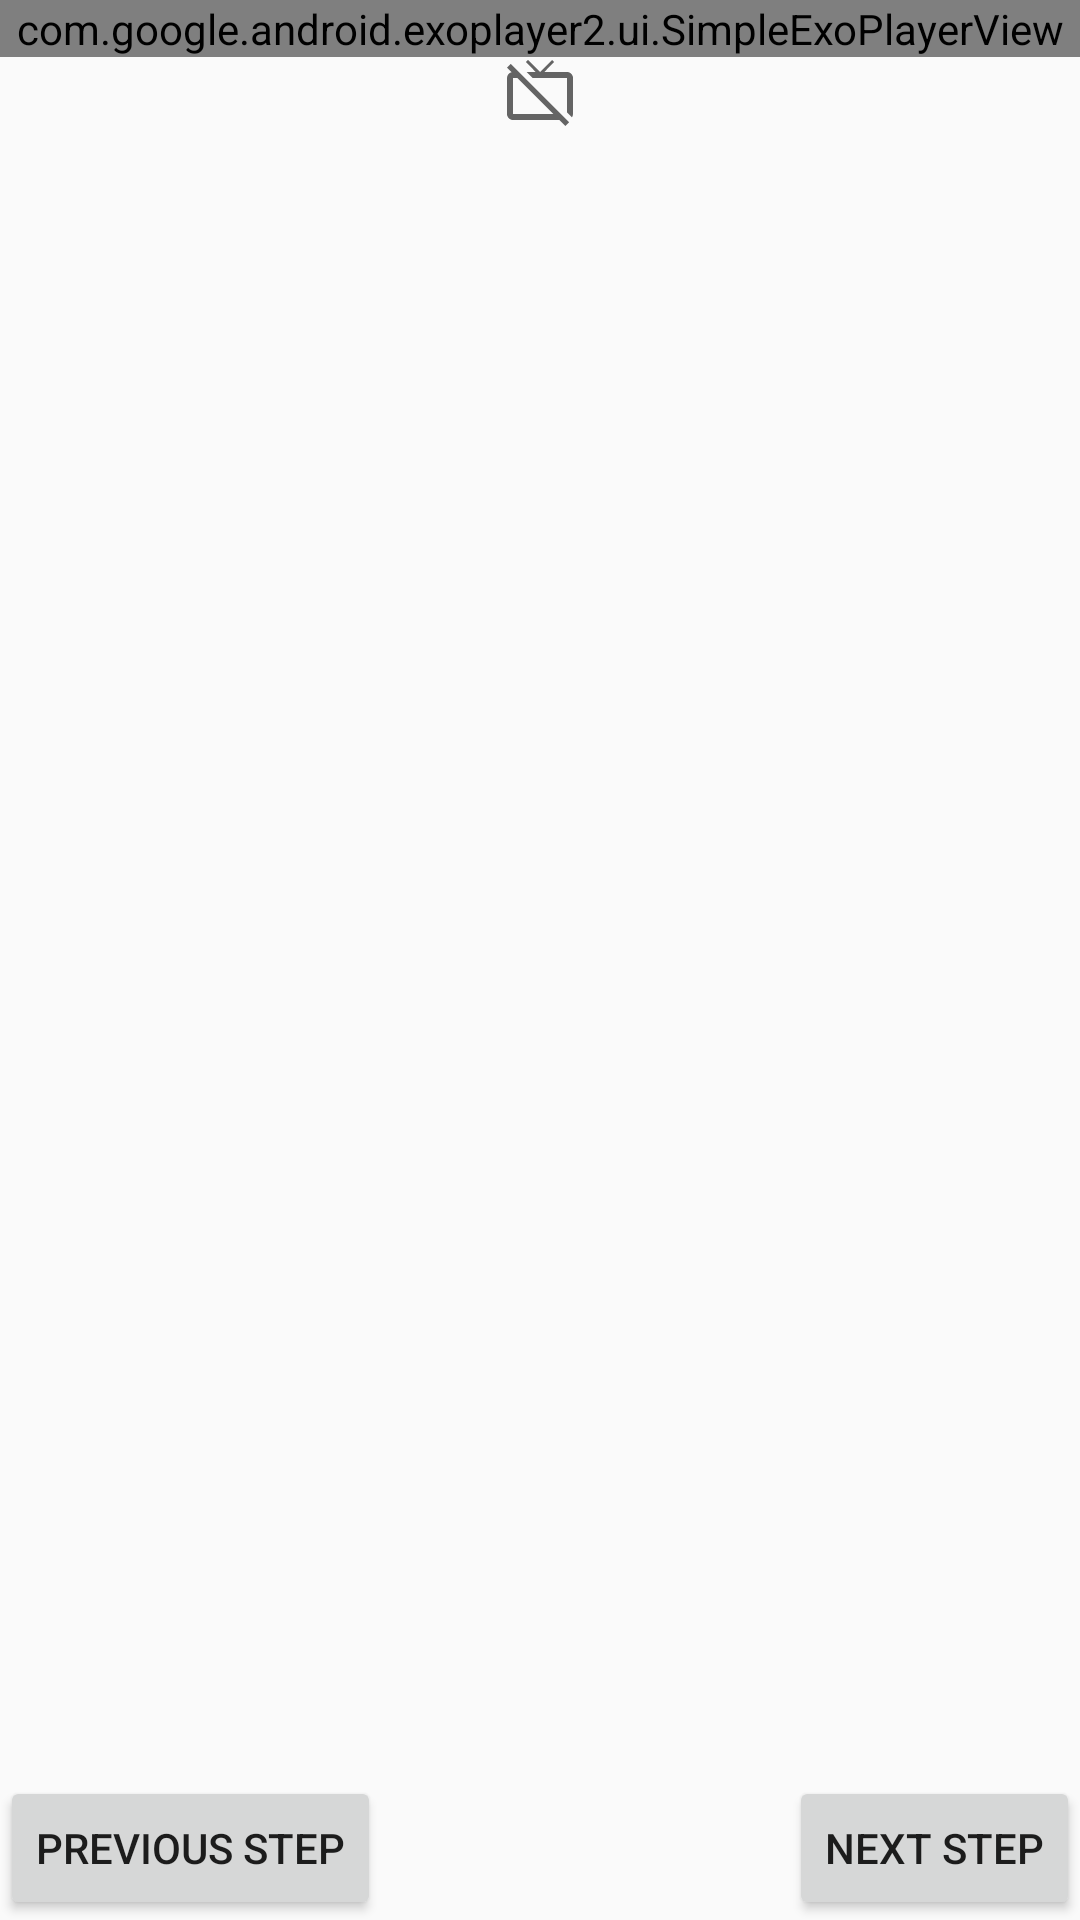

The Android layout XML behind this screen, and the referenced resources:
<!-- AndroidManifest.xml: application theme AppTheme -->
<!-- res/layout/activity_step_video.xml -->
<?xml version="1.0" encoding="utf-8"?>
<RelativeLayout xmlns:android="http://schemas.android.com/apk/res/android"
    xmlns:app="http://schemas.android.com/apk/res-auto"
    xmlns:tools="http://schemas.android.com/tools"
    android:layout_width="match_parent"
    android:layout_height="match_parent"
    tools:context="com.example.android.bakingapplication.StepVideoActivity">

    <LinearLayout
        android:layout_width="match_parent"
        android:layout_height="match_parent"
        android:orientation="vertical">
    <com.google.android.exoplayer2.ui.SimpleExoPlayerView
        android:id="@+id/playerView"
        android:layout_width="match_parent"
        android:layout_height="wrap_content" />

    <ImageView
        android:id="@+id/no_video"
        android:layout_gravity="center_horizontal"
        android:layout_width="wrap_content"
        android:layout_height="wrap_content"
        android:src="@drawable/baseline_tv_off_24"/>

    <LinearLayout
        android:layout_width="wrap_content"
        android:layout_height="wrap_content"
        android:orientation="horizontal">
    <TextView
        android:id="@+id/steps_id"
        android:layout_width="wrap_content"
        android:layout_height="wrap_content" />

    <TextView
        android:id="@+id/steps_shortdescription"
        android:layout_width="wrap_content"
        android:layout_height="wrap_content" />

    </LinearLayout>

    <TextView
        android:id="@+id/steps_description"
        android:layout_width="wrap_content"
        android:layout_height="wrap_content" />
    </LinearLayout>

    <Button
        android:id="@+id/steps_previous"
        android:layout_width="wrap_content"
        android:layout_height="wrap_content"
        android:text="@string/steps_previous"
        android:layout_alignParentBottom="true"
        android:layout_alignParentLeft="true"/>
    <Button
        android:id="@+id/steps_next"
        android:layout_width="wrap_content"
        android:layout_height="wrap_content"
        android:text="@string/steps_next"
        android:layout_alignParentBottom="true"
        android:layout_alignParentRight="true"/>
</RelativeLayout>
<!-- resources referenced by this layout -->
<resources>
  <!-- drawable baseline_tv_off_24 (drawable) -->
  <vector xmlns:android="http://schemas.android.com/apk/res/android"
          android:width="24dp"
          android:height="24dp"
          android:viewportWidth="24.0"
          android:viewportHeight="24.0"
          android:tint="?attr/colorControlNormal">
      <path
          android:fillColor="#ffffff"
          android:pathData="M1,3.54l1.53,1.53C1.65,5.28 1,6.06 1,7v12c0,1.1 0.9,2 2,2h15.46l2,2 1.26,-1.27L2.27,2.27 1,3.54zM3,19V7h1.46l12,12H3zM21,5h-7.58l3.29,-3.3L16,1l-4,4 -4,-4 -0.7,0.7L10.58,5H7.52l2,2H21v11.48l1.65,1.65c0.22,-0.32 0.35,-0.71 0.35,-1.13V7c0,-1.11 -0.89,-2 -2,-2z"/>
  </vector>
  <string name="steps_next">Next Step</string>
  <string name="steps_previous">Previous Step</string>
  <style name="AppTheme" parent="Theme.AppCompat.Light.DarkActionBar">
          
          <item name="colorPrimary">@color/colorPrimary</item>
          <item name="colorPrimaryDark">@color/colorPrimaryDark</item>
          <item name="colorAccent">@color/colorAccent</item>
      </style>
  <color name="colorPrimary">#00838f</color>
  <color name="colorPrimaryDark">#005662</color>
  <color name="colorAccent">#4fb3bf</color>
</resources>
